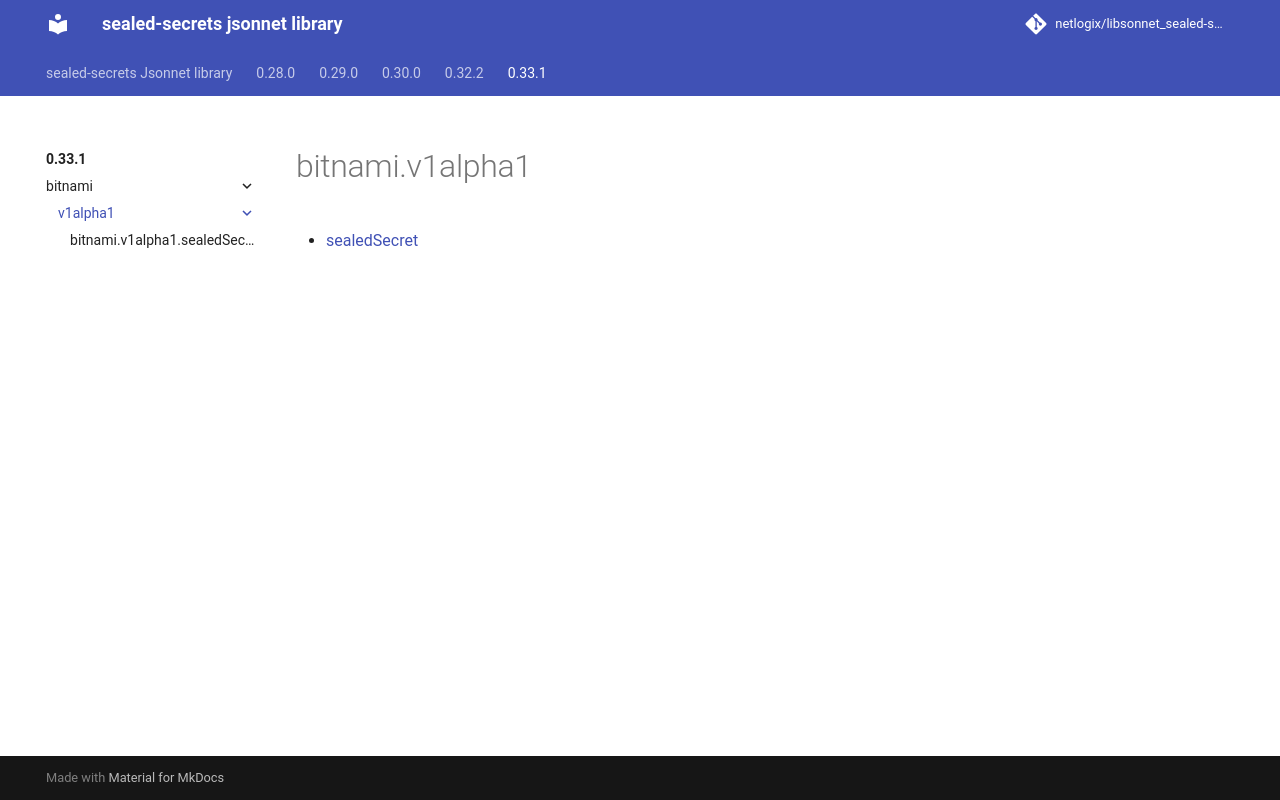

repository: netlogix/libsonnet_sealed-secrets · page: 0.33.1/bitnami/v1alpha1/index.html · generator: mkdocs

---
permalink: /0.33.1/bitnami/v1alpha1/
---

# bitnami.v1alpha1



* [sealedSecret](sealedSecret.md)
